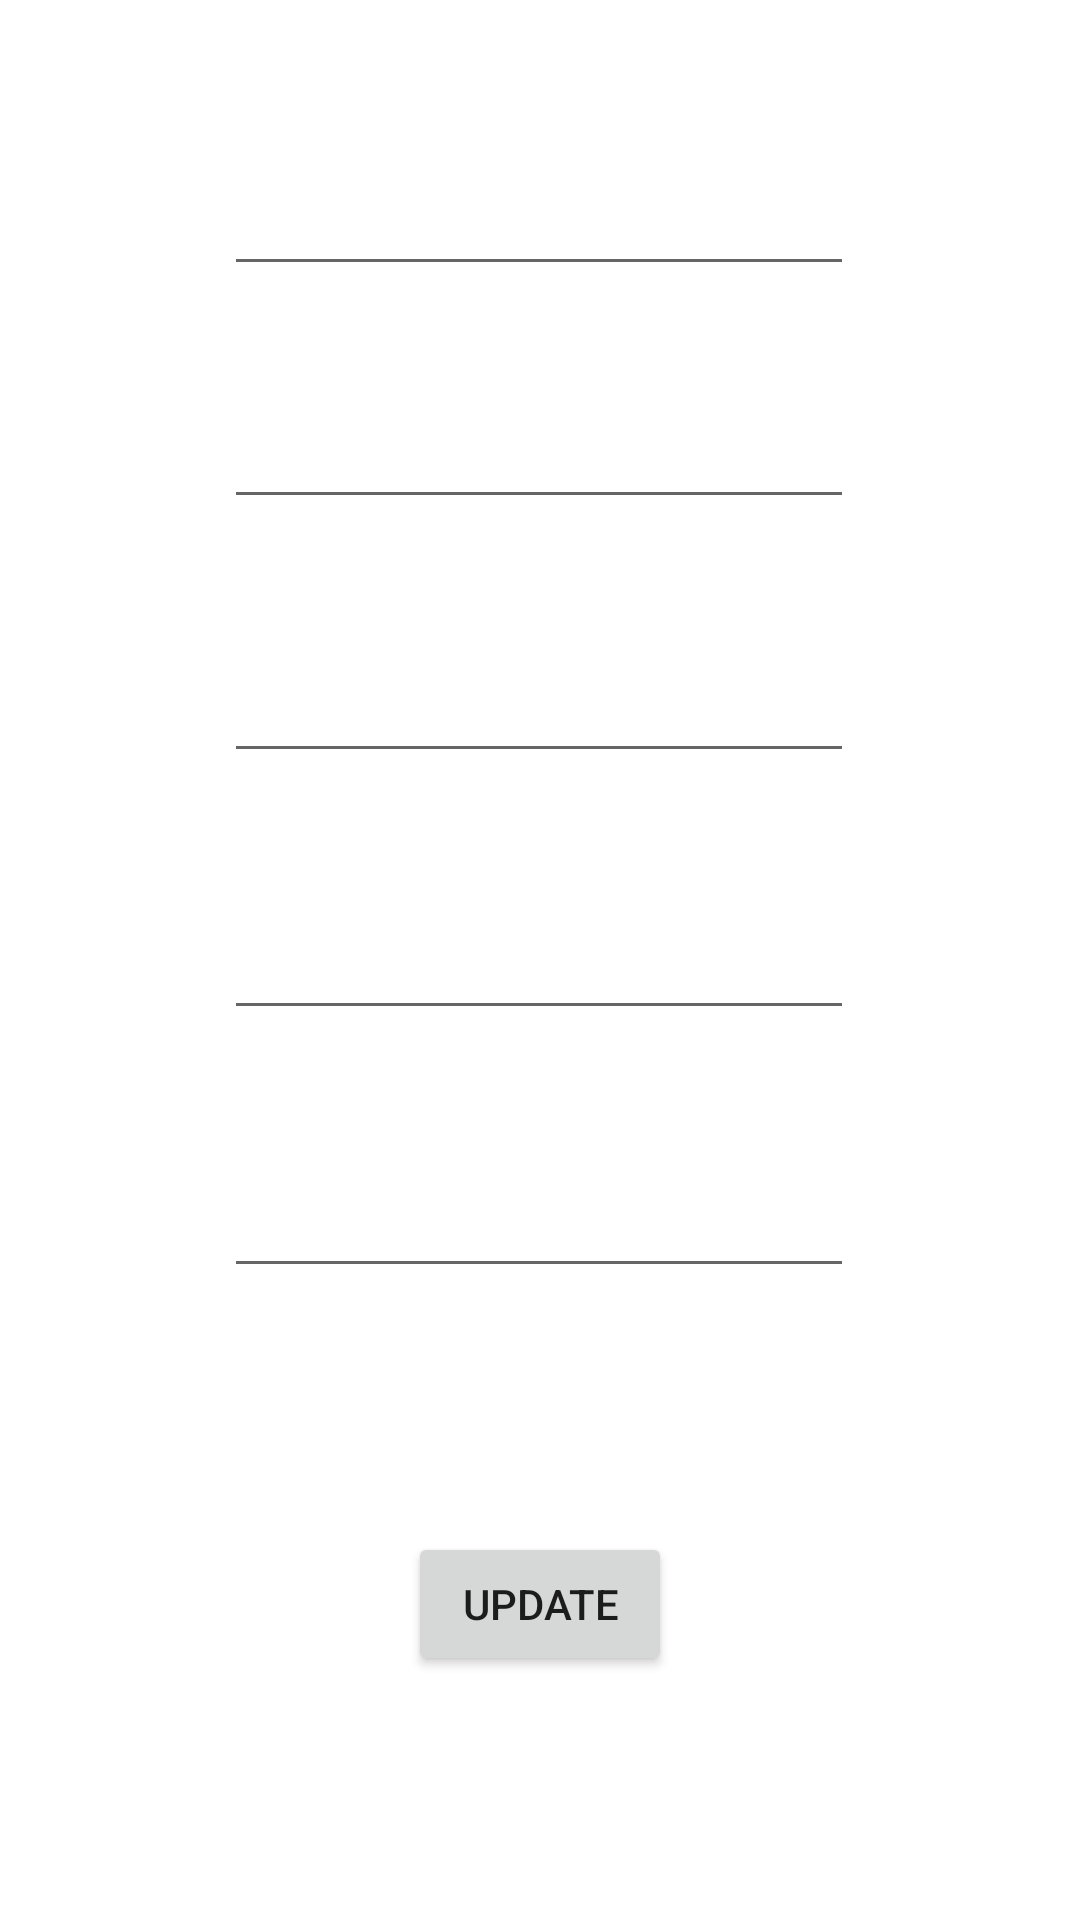

Android layout source for this screen:
<!-- AndroidManifest.xml: application theme Theme.Final_App_Development -->
<!-- res/layout/activity_updatedata.xml -->
<?xml version="1.0" encoding="utf-8"?>
<androidx.constraintlayout.widget.ConstraintLayout xmlns:android="http://schemas.android.com/apk/res/android"
    xmlns:app="http://schemas.android.com/apk/res-auto"
    xmlns:tools="http://schemas.android.com/tools"
    android:layout_width="match_parent"
    android:layout_height="match_parent">

    <EditText
        android:id="@+id/newname"
        android:layout_width="wrap_content"
        android:layout_height="wrap_content"
        android:ems="10"
        android:inputType="textPersonName"
        android:minHeight="48dp"
        app:layout_constraintBottom_toBottomOf="parent"
        app:layout_constraintEnd_toEndOf="parent"
        app:layout_constraintHorizontal_bias="0.497"
        app:layout_constraintStart_toStartOf="parent"
        app:layout_constraintTop_toTopOf="parent"
        app:layout_constraintVertical_bias="0.211" />

    <EditText
        android:id="@+id/originalname"
        android:layout_width="wrap_content"
        android:layout_height="wrap_content"
        android:ems="10"
        android:inputType="textPersonName"
        android:minHeight="48dp"
        app:layout_constraintBottom_toBottomOf="parent"
        app:layout_constraintEnd_toEndOf="parent"
        app:layout_constraintHorizontal_bias="0.497"
        app:layout_constraintStart_toStartOf="parent"
        app:layout_constraintTop_toTopOf="parent"
        app:layout_constraintVertical_bias="0.08" />

    <EditText
        android:id="@+id/newWins"
        android:layout_width="wrap_content"
        android:layout_height="wrap_content"
        android:ems="10"
        android:inputType="textPersonName"
        android:minHeight="48dp"
        app:layout_constraintBottom_toBottomOf="parent"
        app:layout_constraintEnd_toEndOf="parent"
        app:layout_constraintHorizontal_bias="0.497"
        app:layout_constraintStart_toStartOf="parent"
        app:layout_constraintTop_toTopOf="parent"
        app:layout_constraintVertical_bias="0.354" />

    <EditText
        android:id="@+id/newLoses"
        android:layout_width="wrap_content"
        android:layout_height="wrap_content"
        android:ems="10"
        android:inputType="textPersonName"
        android:minHeight="48dp"
        app:layout_constraintBottom_toBottomOf="parent"
        app:layout_constraintEnd_toEndOf="parent"
        app:layout_constraintHorizontal_bias="0.497"
        app:layout_constraintStart_toStartOf="parent"
        app:layout_constraintTop_toTopOf="parent"
        app:layout_constraintVertical_bias="0.499" />

    <EditText
        android:id="@+id/newPoints"
        android:layout_width="wrap_content"
        android:layout_height="wrap_content"
        android:ems="10"
        android:inputType="textPersonName"
        android:minHeight="48dp"
        app:layout_constraintBottom_toBottomOf="parent"
        app:layout_constraintEnd_toEndOf="parent"
        app:layout_constraintHorizontal_bias="0.497"
        app:layout_constraintStart_toStartOf="parent"
        app:layout_constraintTop_toTopOf="parent"
        app:layout_constraintVertical_bias="0.644" />

    <Button
        android:id="@+id/button_updatescreen"
        android:layout_width="wrap_content"
        android:layout_height="wrap_content"
        android:text="Update"
        app:layout_constraintBottom_toBottomOf="parent"
        app:layout_constraintEnd_toEndOf="parent"
        app:layout_constraintStart_toStartOf="parent"
        app:layout_constraintTop_toBottomOf="@+id/newPoints" />
</androidx.constraintlayout.widget.ConstraintLayout>
<!-- resources referenced by this layout -->
<resources>
  <style name="Theme.Final_App_Development" parent="Theme.MaterialComponents.DayNight.DarkActionBar">
          
          <item name="colorPrimary">@color/purple_500</item>
          <item name="colorPrimaryVariant">@color/purple_700</item>
          <item name="colorOnPrimary">@color/white</item>
          
          <item name="colorSecondary">@color/teal_200</item>
          <item name="colorSecondaryVariant">@color/teal_700</item>
          <item name="colorOnSecondary">@color/black</item>
          
          <item name="android:statusBarColor" tools:targetApi="l">?attr/colorPrimaryVariant</item>
          
      </style>
  <!-- not gathered from this repository: default colours our renderer supplied (Android Studio template values) -->
  <color name="purple_500">#FF6200EE</color>
  <color name="purple_700">#FF3700B3</color>
  <color name="teal_200">#FF03DAC5</color>
  <color name="teal_700">#FF018786</color>
  <color name="black">#FF000000</color>
  <color name="white">#FFFFFFFF</color>
</resources>
